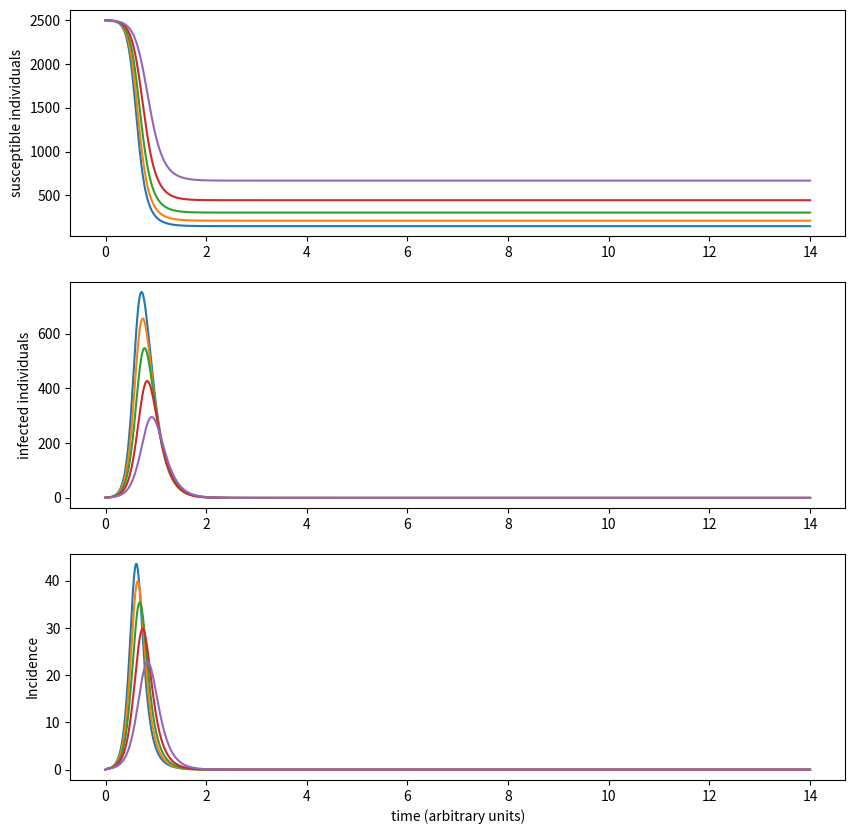

Reproduce this figure in Python.
from matplotlib import pyplot
from numpy import linspace
from scipy.integrate import odeint
from math import log
import random

class SSA:
    """Container for SSAs"""

    def __init__(self, model, seed=1234):
        """Initialize container with model and pseudorandom number generator"""
        self.model = model
        random.seed(seed)

    def direct(self):
        """Indefinite generator of direct-method trajectories"""
        while True:
            while not self.model.exit():

                # evaluate weights and partition
                weights = [
                    (rxn, sto, pro(self.model))
                    for (rxn, sto, pro) in self.model.reactions
                ]
                partition = sum(w[-1] for w in weights)

                # evaluate sojourn time (MC step 1)
                sojourn = log(1.0 / random.random()) / partition
                self.model["time"].append(self.model["time"][-1] + sojourn)

                # evaluate the reaction (MC step 2)
                partition = partition * random.random()
                while partition >= 0.0:
                    rxn, sto, pro = weights.pop(0)
                    partition -= pro
                for species, delta in sto.items():
                    self.model[species].append(self.model[species][-1] + delta)

                self.model.curate()
            yield self.model
            self.model.reset()

    def first_reaction(self):
        """Indefinite generator of 1st-reaction trajectories"""
        while True:
            while not self.model.exit():

                # evaluate next reaction times
                times = [
                    (
                        log(
                            1.0 / random.random()
                        ) / pro(self.model),
                        sto
                    )
                    for (rxn, sto, pro) in self.model.reactions
                ]
                times.sort()

                # evaluate reaction time
                self.model["time"].append(
                    self.model["time"][-1] + times[0][0]
                )

                # evaluate reaction
                for species, delta in times[0][1].items():
                    self.model[species].append(
                        self.model[species][-1] + delta
                    )

                self.model.curate()
            yield self.model
            self.model.reset()


    """Container for SSA model"""
class SSAModel(dict):
    def __init__(
        self, initial_conditions, propensities, stoichiometry
    ):
        """
        Initialize model with a dictionary of initial conditions (each
     
        """
        super().__init__(**initial_conditions)
        self.reactions = list()
        self.excluded_reactions = list()
        for reaction,propensity in propensities.items():
            if propensity(self) == 0.0:
                self.excluded_reactions.append(
                    (
                        reaction,
                        stoichiometry[reaction],
                        propensity
                    )
                )
            else:
                self.reactions.append(
                    (
                        reaction,
                        stoichiometry[reaction],
                        propensity
                    )
                )

    def exit(self):
        """Return True to break out of trajectory"""

        # return True if no more reactions
        if len(self.reactions) == 0: return True

        # return False if there are more reactions
        else: return False

    def curate(self):
        """Validate and invalidate model reactions"""
        
        # evaulate possible reactions
        reactions = []
        while len(self.reactions) > 0:
            reaction = self.reactions.pop()
            if reaction[2](self) == 0:
                self.excluded_reactions.append(reaction)
            else:
                reactions.append(reaction)
        reactions.sort()
        self.reactions = reactions

        # evaluate impossible reactions
        excluded_reactions = []
        while len(self.excluded_reactions) > 0:
            reaction = self.excluded_reactions.pop()
            if reaction[2](self) > 0:
                self.reactions.append(reaction)
            else:
                excluded_reactions.append(reaction)
        excluded_reactions.sort()
        self.excluded_reactions = excluded_reactions

    def reset(self):
        """Clear the trajectory"""

        # reset species to initial conditions
        for key in self: del self[key][1:]

        # reset reactions per initial conditions
        self.curate()

# initial species counts and sojourn times
initital_conditions = {
    "s": [48000],
    "i": [2000],
    "r": [0],
    "time": [0.0],
}

# propensity functions
propensities = {
    0: lambda d: 2.0 * d["s"][-1] * d["i"][-1] / 50000,
    1: lambda d: 1.0 * d["i"][-1],
}

# change in species for each propensity
stoichiometry = {
    0: {"s": -1, "i": 1, "r": 0},
    1: {"s": 0, "i": -1, "r": 1},
}

# instantiate the epidemic SSA model container
epidemic = SSAModel(
    initital_conditions,
    propensities,
    stoichiometry
)

# instantiate the SSA container with model
epidemic_generator = SSA(epidemic)

# make a nice, big figure
pyplot.figure(figsize=(10,10), dpi=100)

# make a subplot for the susceptible, infected and recovered individuals
axes_s = pyplot.subplot(311)
axes_s.set_ylabel("susceptible individuals")

axes_i = pyplot.subplot(312)
axes_i.set_ylabel("infected individuals")

axes_r = pyplot.subplot(313)
axes_r.set_ylabel("Incidence")
axes_r.set_xlabel("time (arbitrary units)")

# simulate and plot 30 trajectories
trajectories = 0
# for trajectory in epidemic_generator.direct():
#     axes_s.plot(trajectory["time"], trajectory["s"], color="orange")
#     axes_i.plot(trajectory["time"], trajectory["i"], color="orange")
#     axes_r.plot(trajectory["time"], trajectory["r"], color="orange")
#     trajectories += 1
#     if trajectories == 30:
#         break

# numerical solution using an ordinary differential equation solversir
t = linspace(0, 14, num=2000)
y0 = (2499, 1, 0)

z = [3.0,2.7,2.4,2.1,1.8]

for j in z:
    alpha = 18.0
    beta = 18.0 / j

    def differential_SIR(n_SIR, t, alpha, beta):
        dS_dt = -alpha * n_SIR[0] * n_SIR[1] / 2500
        dI_dt = ((alpha * n_SIR[0] / 2500) - beta) * n_SIR[1]
        dR_dt = beta * n_SIR[1]
        return dS_dt, dI_dt, dR_dt

    solution = odeint(differential_SIR, y0, t, args=(alpha, beta))
    solution = [[row[i] for row in solution] for i in range(3)]

    sol_inc = [0]

    for i in range(len(solution[0])):
        if i > 0:
            sol_inc.append(solution[0][i-1]-solution[0][i])

    # plot numerical solution
    axes_s.plot(t, solution[0])
    axes_i.plot(t, solution[1])
    axes_r.plot(t, sol_inc)



pyplot.show()